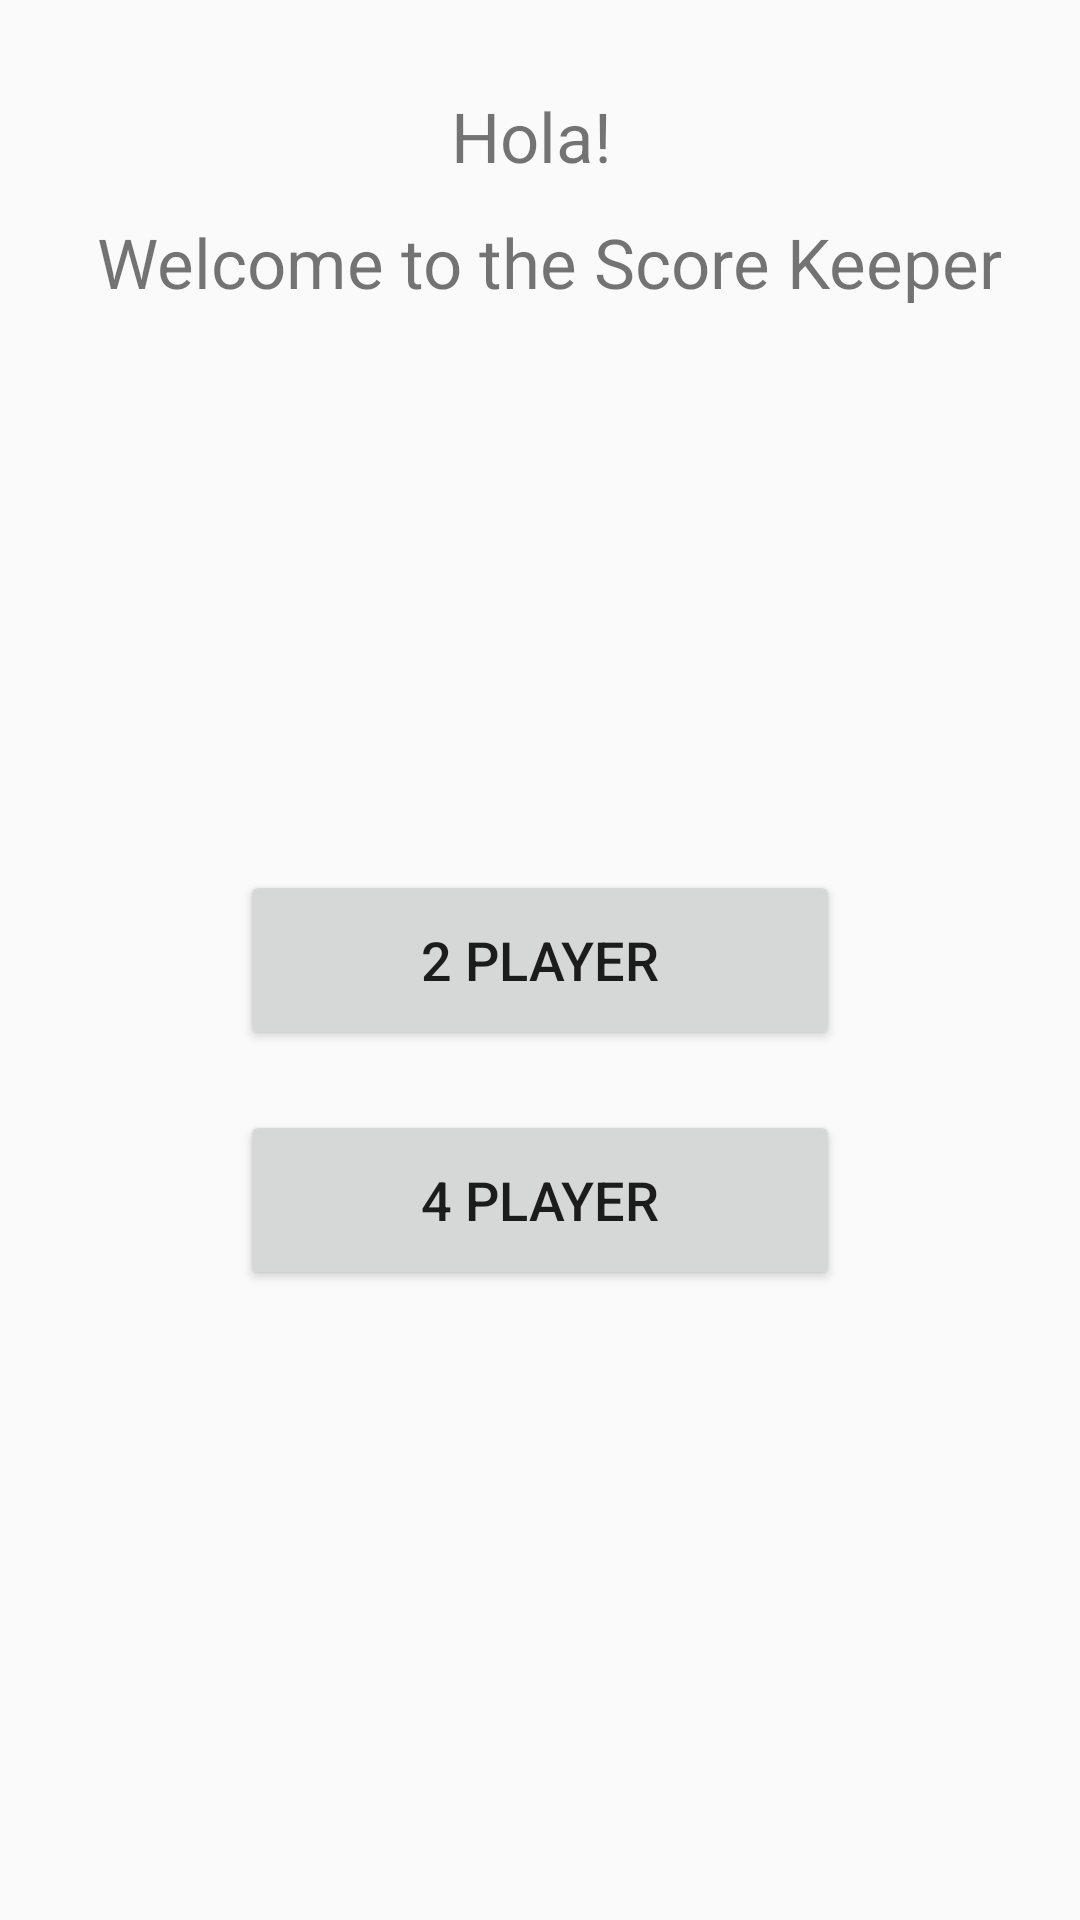

Layout XML and referenced resources for this Android screen:
<!-- AndroidManifest.xml: application theme AppTheme -->
<!-- res/layout/activity_main.xml -->
<?xml version="1.0" encoding="utf-8"?>
<androidx.constraintlayout.widget.ConstraintLayout xmlns:android="http://schemas.android.com/apk/res/android"
    xmlns:app="http://schemas.android.com/apk/res-auto"
    xmlns:tools="http://schemas.android.com/tools"
    android:layout_width="match_parent"
    android:layout_height="match_parent"
    tools:context=".MainActivity">

    

    <TextView
        android:layout_width="wrap_content"
        android:layout_height="wrap_content"
        android:layout_marginTop="20dp"
        android:gravity="center"
        android:lineSpacingExtra="15dp"
        android:padding="10dp"
        android:text="@string/str_welcome"
        android:textSize="@dimen/txt_welcome"
        app:layout_constraintEnd_toEndOf="parent"
        app:layout_constraintStart_toStartOf="parent"
        app:layout_constraintTop_toTopOf="parent" />

    

    <Button
        android:id="@+id/btn_2Player"
        android:layout_width="200dp"
        android:layout_height="60dp"
        android:text="@string/btn_2Player"
        android:textSize="@dimen/btn_PlayersCount"
        app:layout_constraintBottom_toBottomOf="parent"
        app:layout_constraintEnd_toEndOf="parent"
        app:layout_constraintStart_toStartOf="parent"
        app:layout_constraintTop_toTopOf="parent" />

    <Button
        android:id="@+id/btn_4Player"
        android:layout_width="200dp"
        android:layout_height="60dp"
        android:layout_marginTop="20dp"
        android:text="@string/btn_4Player"
        android:textSize="@dimen/btn_PlayersCount"
        app:layout_constraintEnd_toEndOf="parent"
        app:layout_constraintStart_toStartOf="parent"
        app:layout_constraintTop_toBottomOf="@+id/btn_2Player" />

</androidx.constraintlayout.widget.ConstraintLayout>
<!-- resources referenced by this layout -->
<resources>
  <dimen name="btn_PlayersCount">18sp</dimen>
  <dimen name="txt_welcome">23sp</dimen>
  <string name="btn_2Player">2 Player</string>
  <string name="btn_4Player">4 Player</string>
  <string name="str_welcome">Hola! \n Welcome to the Score Keeper</string>
  <style name="AppTheme" parent="Theme.AppCompat.Light.DarkActionBar">
          
          <item name="colorPrimary">@color/colorPrimary</item>
          <item name="colorPrimaryDark">@color/colorPrimaryDark</item>
          <item name="colorAccent">@color/colorAccent</item>
      </style>
  <!-- not gathered from this repository: default colours our renderer supplied (Android Studio template values) -->
  <color name="colorPrimary">#FF6200EE</color>
  <color name="colorPrimaryDark">#FF3700B3</color>
  <color name="colorAccent">#FF03DAC5</color>
</resources>
